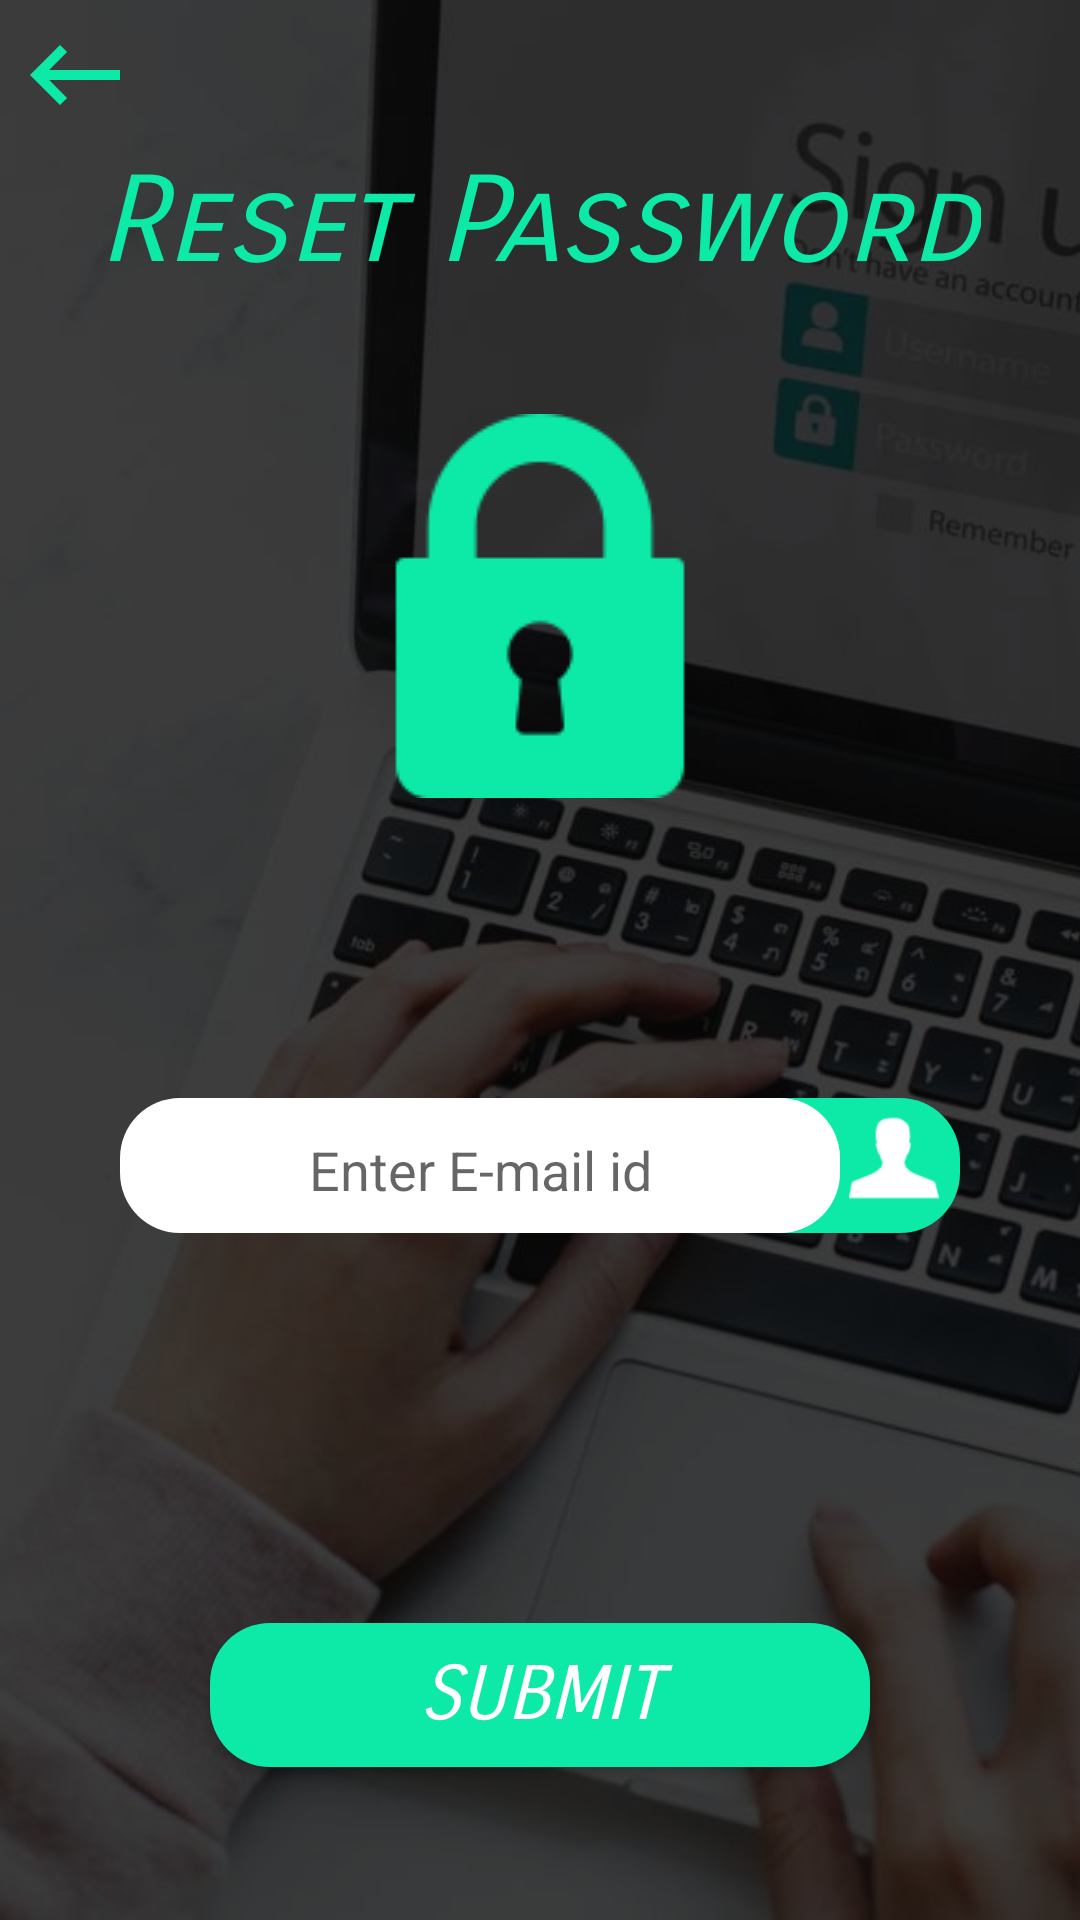

The Android layout XML behind this screen, and the referenced resources:
<!-- AndroidManifest.xml: application theme AppTheme -->
<!-- res/layout/activity_resetpassword.xml -->
<?xml version="1.0" encoding="utf-8"?>
<RelativeLayout
    xmlns:android="http://schemas.android.com/apk/res/android"
    xmlns:app="http://schemas.android.com/apk/res-auto"
    xmlns:tools="http://schemas.android.com/tools"
    android:layout_width="match_parent"
    android:layout_height="match_parent"
    >
    <ImageView
        android:layout_width="match_parent"
        android:layout_height="match_parent"
        android:src="@drawable/login"
        android:scaleType="centerCrop"/>
    <View
        android:layout_width="match_parent"
        android:layout_height="match_parent"
        android:background="#C6080808"

        />
    <ImageView
        android:layout_width="50dp"
        android:layout_height="50dp"
        android:src="@drawable/back"
        android:padding="5dp"
        android:onClick="rback"/>
    <TextView
        android:id="@+id/text"
        android:layout_width="wrap_content"
        android:layout_height="wrap_content"
        android:text="Reset Password"
        android:textColor="#0DE9A7"
        android:textSize="40dp"
        android:fontFamily="sans-serif-smallcaps"
        android:textStyle="italic"
        android:layout_centerHorizontal="true"
        android:layout_marginTop="50dp"/>
    <ImageView
        android:id="@+id/lock"
        android:layout_width="wrap_content"
        android:layout_height="wrap_content"
        android:src="@drawable/lock"
        android:layout_below="@+id/text"
        android:layout_marginTop="40dp"
        android:layout_centerHorizontal="true"/>
    <View
        android:layout_width="match_parent"
        android:layout_height="45dp"
        android:background="@drawable/green_view"
        android:layout_below="@+id/lock"
        android:layout_marginTop="100dp"
        android:layout_marginLeft="150dp"
        android:layout_marginRight="40dp"></View>
    <ImageView
        android:layout_width="30dp"
        android:layout_height="30dp"
        android:src="@drawable/male"
        android:layout_alignParentRight="true"
        android:layout_below="@+id/lock"
        android:layout_marginTop="105dp"
        android:layout_marginRight="47dp"
        />
    <View
        android:id="@+id/whiteview"
        android:layout_width="match_parent"
        android:layout_height="45dp"
        android:background="@drawable/whitebutton"
        android:layout_below="@+id/lock"
        android:layout_marginTop="100dp"
        android:layout_marginLeft="40dp"
        android:layout_marginRight="80dp"></View>
    <EditText
        android:id="@+id/reg_email"
        android:layout_width="match_parent"
        android:layout_height="45dp"
        android:layout_below="@+id/lock"
        android:layout_marginTop="100dp"
        android:hint="Enter E-mail id"
        android:textAlignment="center"
        android:layout_marginLeft="40dp"
        android:layout_marginRight="80dp"
        android:backgroundTint="#ffffff"
        android:imeOptions="actionDone"
        android:inputType="textEmailAddress"
        android:maxLines="1"

        />


    <Button
        android:layout_width="match_parent"
        android:layout_height="wrap_content"
        android:text="submit"
        android:background="@drawable/green_view"
        android:textStyle="italic"
        android:textColor="#ffffff"
        android:layout_below="@+id/whiteview"
        android:layout_marginTop="130dp"
        android:layout_marginRight="70dp"
        android:layout_marginLeft="70dp"
        android:fontFamily="sans-serif-smallcaps"
        android:textSize="25dp"
        android:onClick="submit"/>

</RelativeLayout>
<!-- resources referenced by this layout -->
<resources>
  <!-- drawable back (drawable-anydpi) -->
  <vector xmlns:android="http://schemas.android.com/apk/res/android"
      android:width="24dp"
      android:height="24dp"
      android:viewportWidth="24"
      android:viewportHeight="24"
      android:tint="#0DE9A7">
      <path
          android:fillColor="#FF000000"
          android:pathData="M21,11H6.83l3.58,-3.59L9,6l-6,6 6,6 1.41,-1.41L6.83,13H21z"/>
  </vector>
  <!-- drawable green_view (drawable) -->
  <?xml version="1.0" encoding="utf-8"?>
  <shape xmlns:android="http://schemas.android.com/apk/res/android"
      android:shape="rectangle">
     <solid android:color="#0DE9A7"></solid>
      <corners android:radius="20dp"></corners>
  
  </shape>
  <!-- drawable lock: png bitmap (drawable, 2042 bytes) -->
  <!-- drawable login: jpg bitmap (drawable, 94387 bytes) -->
  <!-- drawable male: png bitmap (drawable, 917 bytes) -->
  <!-- drawable whitebutton (drawable) -->
  <?xml version="1.0" encoding="utf-8"?>
  <shape xmlns:android="http://schemas.android.com/apk/res/android"
      android:shape="rectangle">
      <solid android:color="#FFFFFF"></solid>
      <corners android:radius="20dp"></corners>
  
  </shape>
  <style name="AppTheme" parent="Theme.AppCompat.Light.NoActionBar">
          
          <item name="colorPrimary">@color/colorPrimary</item>
          <item name="colorPrimaryDark">@color/colorPrimaryDark</item>
          <item name="colorAccent">@color/colorAccent</item>
      </style>
  <color name="colorPrimary">#008577</color>
  <color name="colorPrimaryDark">#00574B</color>
  <color name="colorAccent">#0DE9A7</color>
</resources>
